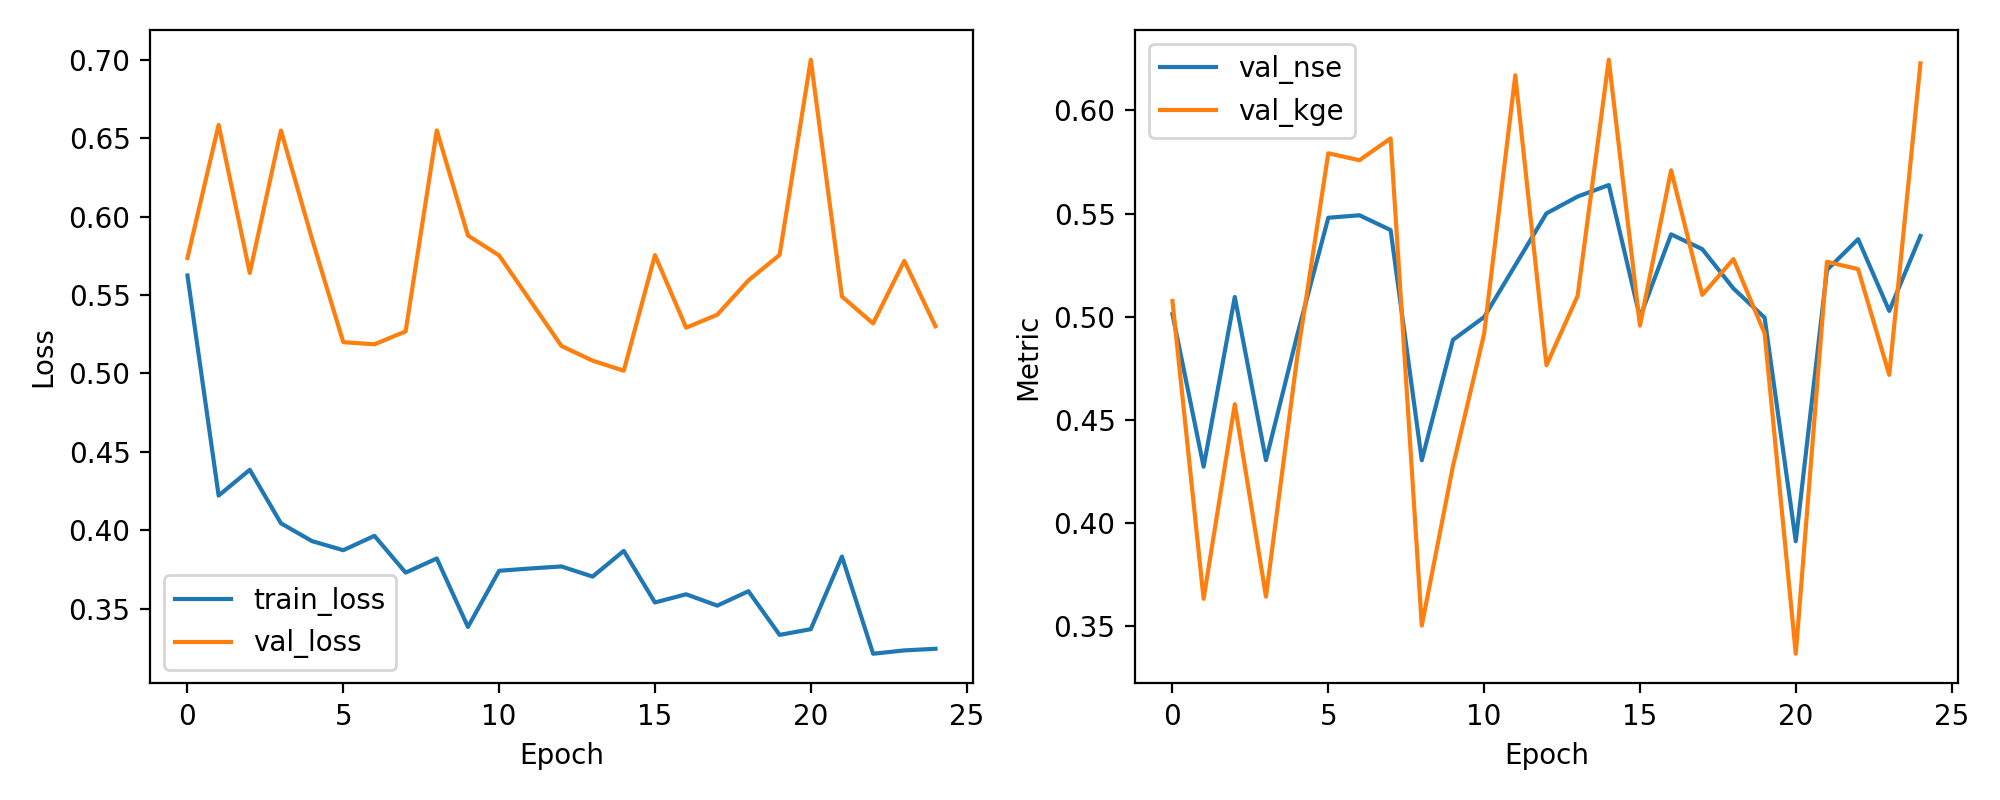

Values plotted in this chart, from the file beside it:
epoch, train_loss, val_loss, val_nse, val_kge
1, 0.5625, 0.5737, 0.5013, 0.5076
2, 0.4221, 0.6587, 0.4274, 0.3634
3, 0.4385, 0.5641, 0.5096, 0.4577
4, 0.4044, 0.6551, 0.4306, 0.3645
5, 0.393, 0.5856, 0.4909, 0.4802
6, 0.3872, 0.52, 0.548, 0.5792
7, 0.3964, 0.5186, 0.5492, 0.5759
8, 0.3729, 0.5269, 0.542, 0.5864
9, 0.382, 0.6551, 0.4305, 0.3504
10, 0.3383, 0.588, 0.4888, 0.4276
11, 0.3741, 0.5753, 0.4999, 0.4917
12, 0.3756, 0.5465, 0.525, 0.617
13, 0.3769, 0.5176, 0.5501, 0.4765
14, 0.3704, 0.5082, 0.5582, 0.5101
15, 0.3868, 0.5018, 0.5638, 0.6245
16, 0.3539, 0.5755, 0.4997, 0.4957
17, 0.3591, 0.5292, 0.54, 0.571
18, 0.3519, 0.5375, 0.5328, 0.5106
19, 0.3611, 0.5594, 0.5137, 0.528
20, 0.3332, 0.5757, 0.4996, 0.492
21, 0.3368, 0.7002, 0.3913, 0.3368
22, 0.3832, 0.5491, 0.5227, 0.5266
23, 0.3212, 0.5319, 0.5376, 0.5231
24, 0.3233, 0.5719, 0.5029, 0.4719
25, 0.3243, 0.5301, 0.5392, 0.6228
